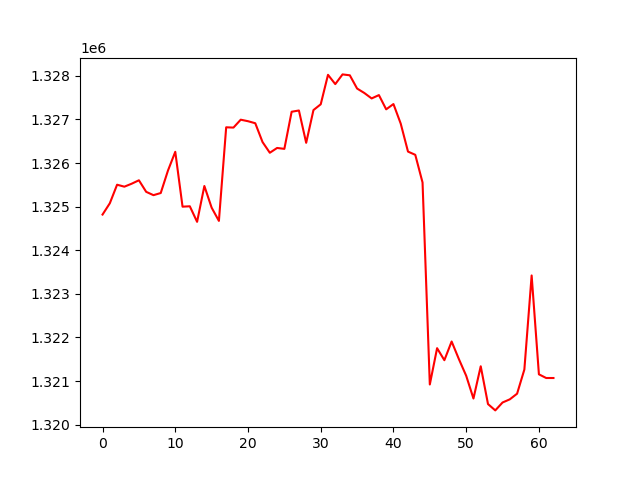

The file beside this chart, header and first rows:
, 0
0, 1324819
1, 1325078
2, 1325504
3, 1325459
4, 1325526
5, 1325605
6, 1325340
7, 1325264
8, 1325313
9, 1325830
10, 1326258
11, 1325000
12, 1325009
13, 1324652
14, 1325474
15, 1324977
16, 1324674
17, 1326820
18, 1326814
19, 1326995
20, 1326960
21, 1326914
22, 1326482
23, 1326236
24, 1326346
25, 1326326
26, 1327177
27, 1327206
28, 1326464
29, 1327215
30, 1327348
31, 1328024
32, 1327811
33, 1328034
34, 1328013
35, 1327709
36, 1327606
37, 1327482
38, 1327559
39, 1327232
40, 1327354
41, 1326904
42, 1326263
43, 1326189
44, 1325555
45, 1320922
46, 1321755
47, 1321479
48, 1321908
49, 1321503
50, 1321122
51, 1320600
52, 1321340
53, 1320473
54, 1320328
55, 1320509
56, 1320582
57, 1320711
58, 1321265
59, 1323422
... 3 more rows
